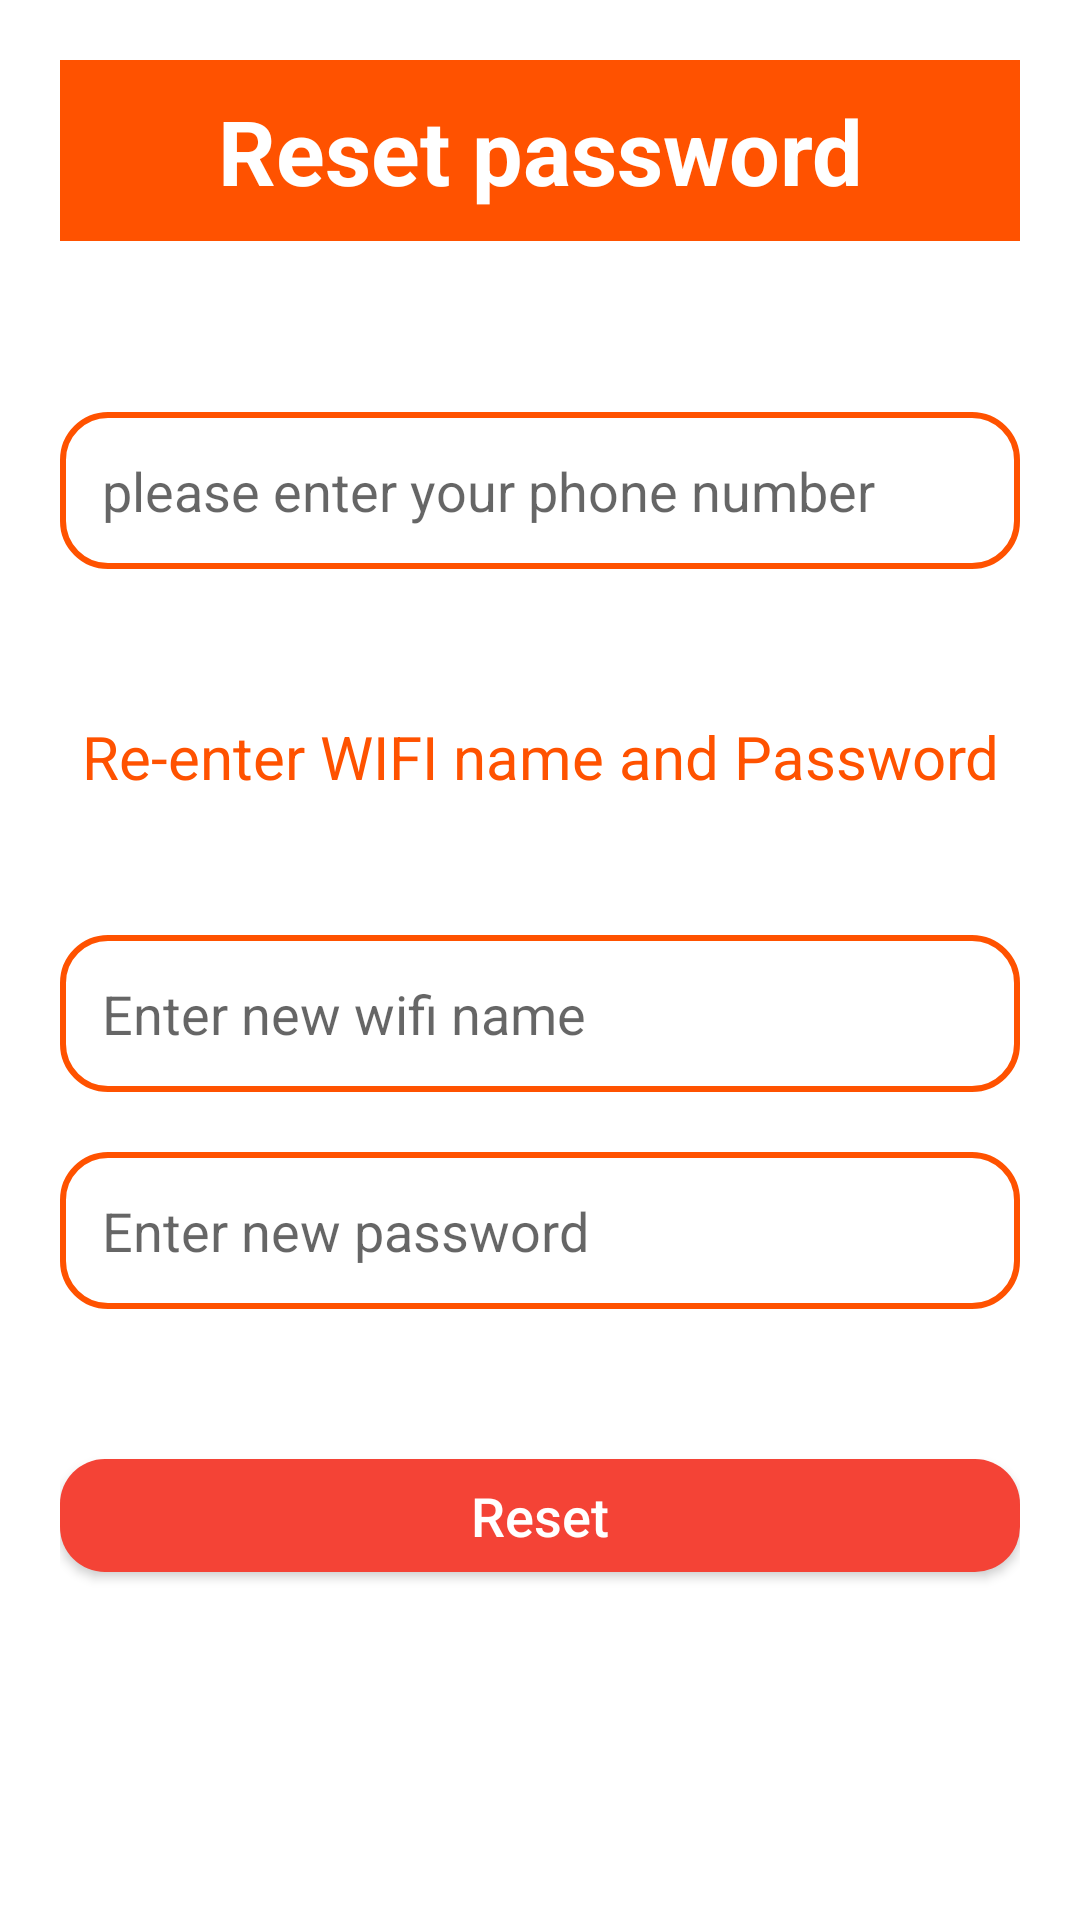

Android layout source for this screen:
<!-- AndroidManifest.xml: application theme Theme.FishMaintanance -->
<!-- res/layout/activity_reset_password.xml -->
<?xml version="1.0" encoding="utf-8"?>
<RelativeLayout xmlns:android="http://schemas.android.com/apk/res/android"
    xmlns:app="http://schemas.android.com/apk/res-auto"
    xmlns:tools="http://schemas.android.com/tools"
    android:layout_width="match_parent"
    android:layout_height="match_parent"
    tools:context=".ResetPasswordActivity"
    android:padding="20dp">

    <RelativeLayout
        android:id="@+id/rl4"
        android:layout_width="match_parent"
        android:layout_height="wrap_content"
        android:background="@color/pink"
        android:layout_alignParentTop="true">

        <TextView
            android:id="@+id/page_title"
            android:layout_width="match_parent"
            android:layout_height="wrap_content"
            android:layout_marginStart="10dp"
            android:layout_marginTop="10dp"
            android:layout_marginEnd="10dp"
            android:layout_marginBottom="10dp"
            android:gravity="center"

            android:text="Reset password"
            android:textColor="@color/white"
            android:textSize="30dp"
            android:textStyle="bold" />

    </RelativeLayout>


    <EditText
        android:id="@+id/find_phone_number"
        android:layout_width="match_parent"
        android:layout_height="wrap_content"
        android:layout_below="@+id/rl4"
        android:layout_marginTop="57dp"
        android:layout_marginBottom="10dp"
        android:background="@drawable/input_style"
        android:hint="please enter your phone number"
        android:inputType="phone"
        android:padding="14dp"
        android:textSize="18sp" />

    <TextView
        android:id="@+id/title_question"
        android:layout_width="match_parent"
        android:layout_height="wrap_content"
        android:layout_below="@+id/find_phone_number"
        android:layout_marginTop="39dp"
        android:gravity="center"
        android:text="Re-enter WIFI name and Password"
        android:textColor="@color/pink"
        android:textSize="20dp" />

    <EditText
        android:id="@+id/new_wifiName"
        android:layout_width="match_parent"
        android:layout_height="wrap_content"
        android:layout_below="@+id/title_question"
        android:layout_marginTop="46dp"
        android:layout_marginBottom="10dp"
        android:background="@drawable/input_style"
        android:hint="Enter new wifi name"
        android:inputType="textPersonName"
        android:padding="14dp"
        android:textSize="18sp" />

    <EditText
        android:id="@+id/new_password"
        android:layout_width="367dp"
        android:layout_height="wrap_content"
        android:layout_below="@+id/new_wifiName"
        android:layout_marginTop="10dp"
        android:layout_marginBottom="10dp"
        android:background="@drawable/input_style"
        android:hint="Enter new password"
        android:inputType="textPersonName"
        android:padding="14dp"
        android:textSize="18sp" />

    <Button
        android:id="@+id/reset_btn"
        android:layout_width="match_parent"
        android:layout_height="40dp"
        android:layout_below="@+id/new_password"

        android:layout_marginTop="40dp"
        android:layout_marginBottom="96dp"
        android:background="@drawable/buttons"
        android:text="Reset"
        android:textAllCaps="false"
        android:textColor="@color/white"
        android:textSize="18sp" />

</RelativeLayout>
<!-- resources referenced by this layout -->
<resources>
  <color name="pink">#FF5200</color>
  <color name="white">#FFFFFFFF</color>
  <!-- drawable buttons (drawable) -->
  <?xml version="1.0" encoding="utf-8"?>
  <shape xmlns:android="http://schemas.android.com/apk/res/android">
      <solid
          android:color="@color/purple_500"
          >
      </solid>
      <corners
          android:radius="15dp">
  
      </corners>
  </shape>
  <!-- drawable input_style (drawable) -->
  <?xml version="1.0" encoding="utf-8"?>
  <shape xmlns:android="http://schemas.android.com/apk/res/android">
  <stroke
      android:color="@color/pink"
      android:width="2dp">
  </stroke>
      <corners
          android:radius="15dp"></corners>
  
  </shape>
  <style name="Theme.FishMaintanance" parent="Theme.MaterialComponents.DayNight.DarkActionBar">
          
          <item name="colorPrimary">@color/purple_500</item>
          <item name="colorPrimaryVariant">@color/purple_700</item>
          <item name="colorOnPrimary">@color/white</item>
          
          <item name="colorSecondary">@color/teal_200</item>
          <item name="colorSecondaryVariant">@color/teal_700</item>
          <item name="colorOnSecondary">@color/black</item>
          
          <item name="android:statusBarColor" tools:targetApi="l">?attr/colorPrimaryVariant</item>
          
      </style>
  <color name="purple_500">#F44336</color>
  <color name="purple_700">#FF4900</color>
  <color name="teal_200">#FF03DAC5</color>
  <color name="teal_700">#FF018786</color>
  <color name="black">#FF000000</color>
</resources>
